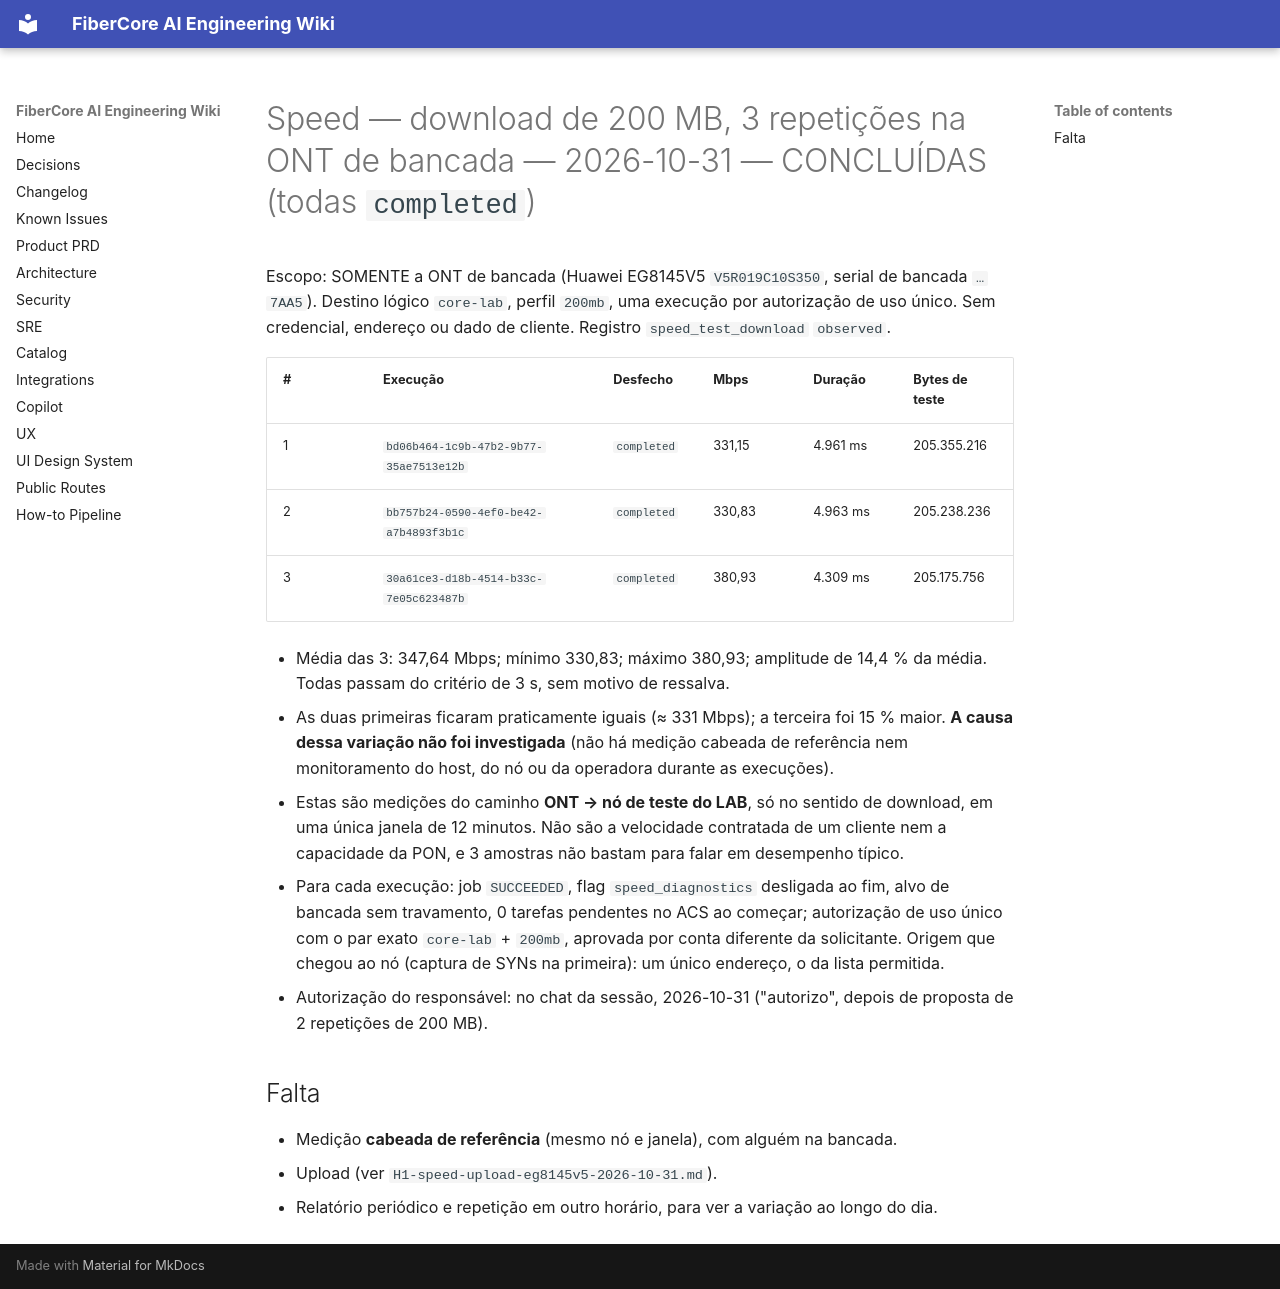

repository: keslleykledston/44-fibercore_ai · page: wiki/bench/H-speed_test_download-3-repeticoes-200mb-2026-10-31/index.html · generator: mkdocs

# Speed — download de 200 MB, 3 repetições na ONT de bancada — 2026-10-31 — CONCLUÍDAS (todas `completed`)

Escopo: SOMENTE a ONT de bancada (Huawei EG8145V5 `V5R019C10S350`, serial de bancada `…7AA5`). Destino lógico `core-lab`, perfil `200mb`, uma execução por autorização de uso único. Sem credencial, endereço ou dado de cliente. Registro `speed_test_download` `observed`.

| # | Execução | Desfecho | Mbps | Duração | Bytes de teste |
|---|---|---|---|---|---|
| 1 | `bd06b464-1c9b-47b2-9b77-35ae7513e12b` | `completed` | 331,15 | 4.961 ms | 205.355.216 |
| 2 | `bb757b24-0590-4ef0-be42-a7b4893f3b1c` | `completed` | 330,83 | 4.963 ms | 205.238.236 |
| 3 | `30a61ce3-d18b-4514-b33c-7e05c623487b` | `completed` | 380,93 | 4.309 ms | 205.175.756 |

- Média das 3: 347,64 Mbps; mínimo 330,83; máximo 380,93; amplitude de 14,4 % da média. Todas passam do critério de 3 s, sem motivo de ressalva.
- As duas primeiras ficaram praticamente iguais (≈ 331 Mbps); a terceira foi 15 % maior. **A causa dessa variação não foi investigada** (não há medição cabeada de referência nem monitoramento do host, do nó ou da operadora durante as execuções).
- Estas são medições do caminho **ONT → nó de teste do LAB**, só no sentido de download, em uma única janela de 12 minutos. Não são a velocidade contratada de um cliente nem a capacidade da PON, e 3 amostras não bastam para falar em desempenho típico.
- Para cada execução: job `SUCCEEDED`, flag `speed_diagnostics` desligada ao fim, alvo de bancada sem travamento, 0 tarefas pendentes no ACS ao começar; autorização de uso único com o par exato `core-lab` + `200mb`, aprovada por conta diferente da solicitante. Origem que chegou ao nó (captura de SYNs na primeira): um único endereço, o da lista permitida.
- Autorização do responsável: no chat da sessão, 2026-10-31 ("autorizo", depois de proposta de 2 repetições de 200 MB).

## Falta
- Medição **cabeada de referência** (mesmo nó e janela), com alguém na bancada.
- Upload (ver `H1-speed-upload-eg8145v5-2026-10-31.md`).
- Relatório periódico e repetição em outro horário, para ver a variação ao longo do dia.
